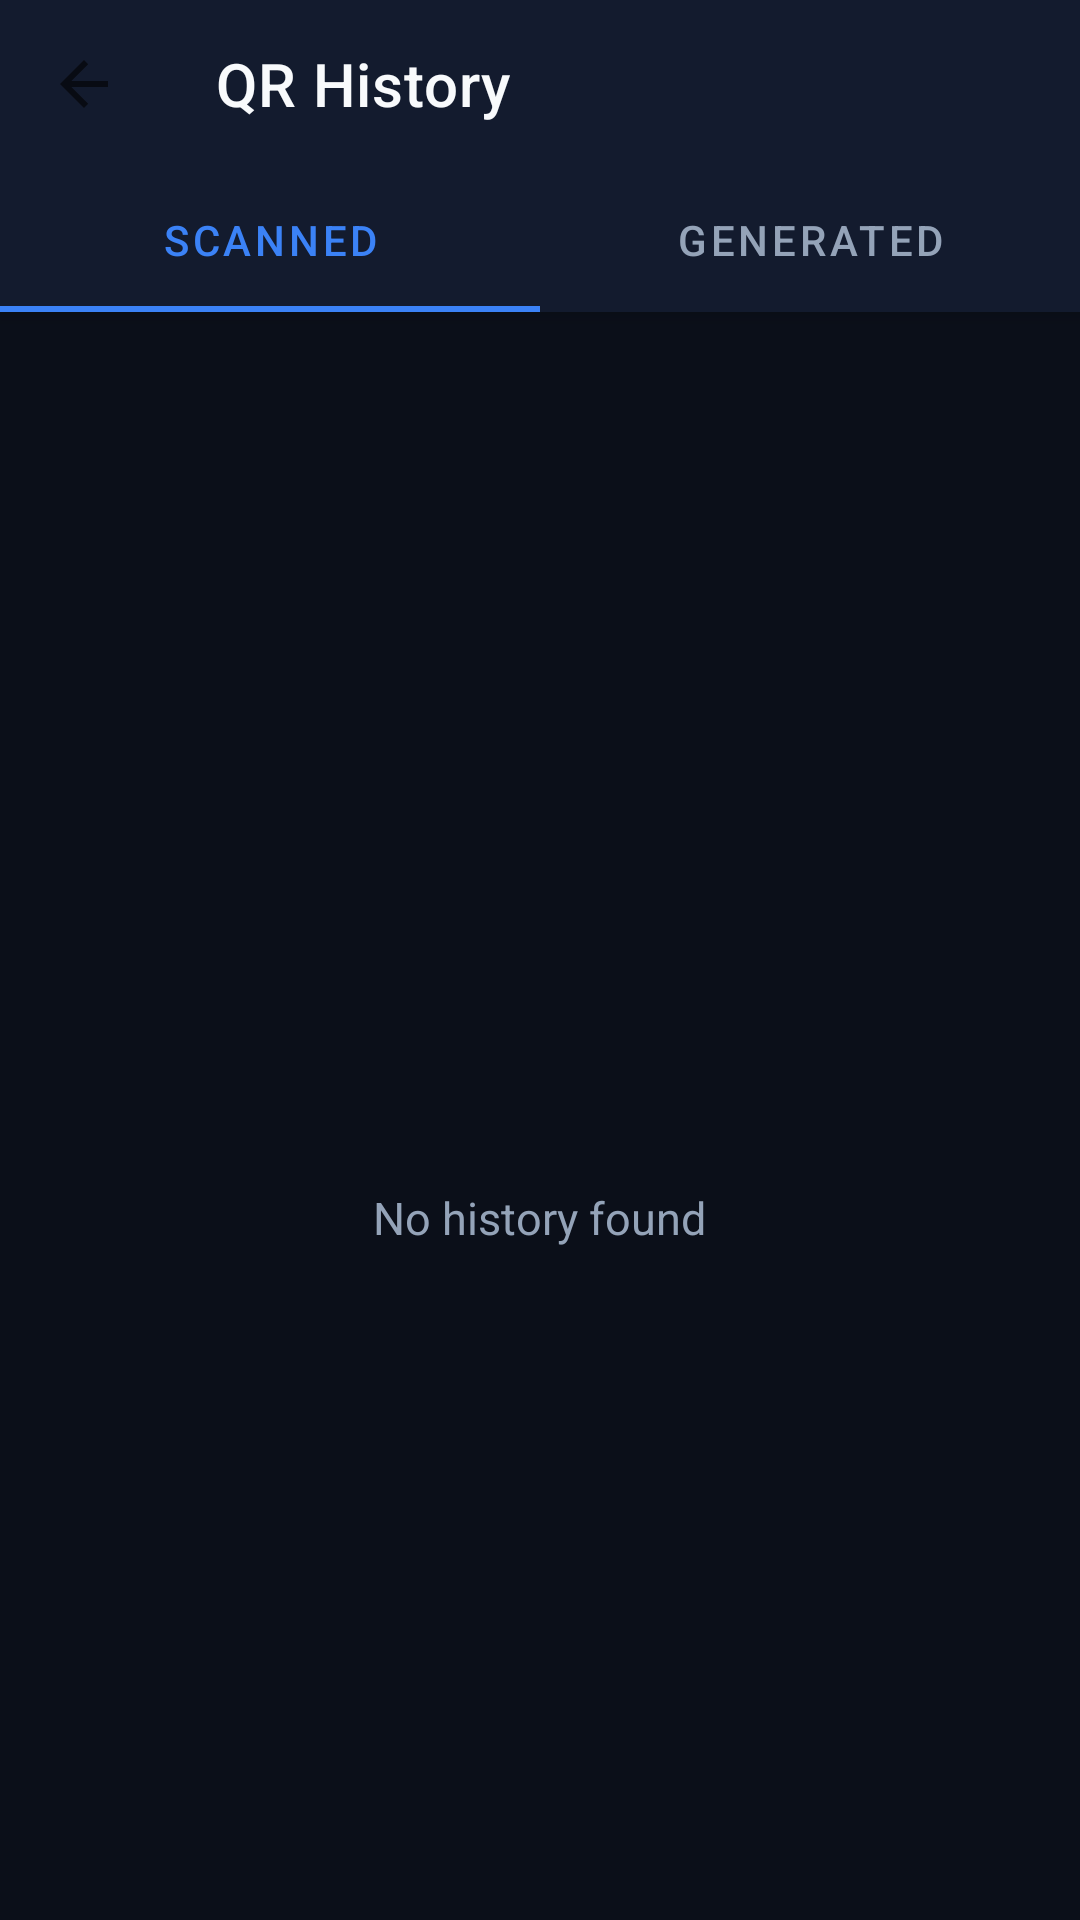

The Android layout XML behind this screen, and the referenced resources:
<!-- AndroidManifest.xml: application theme Theme.CustomQR -->
<!-- res/layout/activity_qr_history.xml -->
<?xml version="1.0" encoding="utf-8"?>
<androidx.coordinatorlayout.widget.CoordinatorLayout xmlns:android="http://schemas.android.com/apk/res/android"
    xmlns:app="http://schemas.android.com/apk/res-auto"
    android:layout_width="match_parent"
    android:layout_height="match_parent"
    android:background="@color/background_dark">

    <com.google.android.material.appbar.AppBarLayout
        android:layout_width="match_parent"
        android:layout_height="wrap_content"
        android:background="@color/surface_dark">

        <androidx.appcompat.widget.Toolbar
            android:id="@+id/toolbar_history"
            android:layout_width="match_parent"
            android:layout_height="?attr/actionBarSize"
            app:navigationIcon="?attr/homeAsUpIndicator"
            app:title="@string/history_title"
            app:titleTextColor="@color/text_primary_dark" />

        <com.google.android.material.tabs.TabLayout
            android:id="@+id/tab_layout_history"
            android:layout_width="match_parent"
            android:layout_height="wrap_content"
            android:background="@color/surface_dark"
            app:tabIndicatorColor="@color/accent_blue"
            app:tabSelectedTextColor="@color/accent_blue"
            app:tabTextColor="@color/text_secondary_dark">

            <com.google.android.material.tabs.TabItem
                android:layout_width="wrap_content"
                android:layout_height="wrap_content"
                android:text="@string/history_scanned" />

            <com.google.android.material.tabs.TabItem
                android:layout_width="wrap_content"
                android:layout_height="wrap_content"
                android:text="@string/history_generated" />
        </com.google.android.material.tabs.TabLayout>
    </com.google.android.material.appbar.AppBarLayout>

    <FrameLayout
        android:layout_width="match_parent"
        android:layout_height="match_parent"
        app:layout_behavior="@string/appbar_scrolling_view_behavior">

        <androidx.recyclerview.widget.RecyclerView
            android:id="@+id/rv_history_list"
            android:layout_width="match_parent"
            android:layout_height="match_parent"
            android:padding="16dp" />

        <LinearLayout
            android:id="@+id/layout_empty_history_screen"
            android:layout_width="match_parent"
            android:layout_height="match_parent"
            android:gravity="center"
            android:orientation="vertical"
            android:padding="32dp">

            <ImageView
                android:layout_width="56dp"
                android:layout_height="56dp"
                android:contentDescription="Empty"
                android:src="@drawable/ic_history"
                app:tint="@color/text_secondary_dark" />

            <TextView
                android:layout_width="wrap_content"
                android:layout_height="wrap_content"
                android:layout_marginTop="12dp"
                android:text="No history found"
                android:textColor="@color/text_secondary_dark"
                android:textSize="15sp" />
        </LinearLayout>
    </FrameLayout>
</androidx.coordinatorlayout.widget.CoordinatorLayout>
<!-- resources referenced by this layout -->
<resources>
  <color name="accent_blue">#3B82F6</color>
  <color name="background_dark">#0B0F19</color>
  <color name="surface_dark">#131B2E</color>
  <color name="text_primary_dark">#F8FAFC</color>
  <color name="text_secondary_dark">#94A3B8</color>
  <string name="history_generated">Generated</string>
  <string name="history_scanned">Scanned</string>
  <string name="history_title">QR History</string>
  <style name="Theme.CustomQR" parent="Theme.MaterialComponents.DayNight.NoActionBar">
          
          <item name="colorPrimary">@color/primary</item>
          <item name="colorPrimaryVariant">@color/primary_variant</item>
          <item name="colorOnPrimary">@color/on_primary</item>
          
          
          <item name="colorSecondary">@color/accent_purple</item>
          <item name="colorSecondaryVariant">@color/accent_blue</item>
          <item name="colorOnSecondary">@color/on_primary</item>
          
          
          <item name="android:statusBarColor">@color/background_light</item>
          <item name="android:windowLightStatusBar" tools:targetApi="m">true</item>
          <item name="android:navigationBarColor">@color/background_light</item>
          
          
          <item name="android:windowBackground">@color/background_light</item>
          <item name="colorSurface">@color/surface_light</item>
          <item name="colorOnSurface">@color/text_primary_light</item>
      </style>
  <color name="primary">#2563EB</color>
  <color name="primary_variant">#1D4ED8</color>
  <color name="on_primary">#FFFFFF</color>
  <color name="accent_purple">#8B5CF6</color>
  <color name="background_light">#F8FAFC</color>
  <color name="surface_light">#FFFFFF</color>
  <color name="text_primary_light">#0F172A</color>
</resources>
